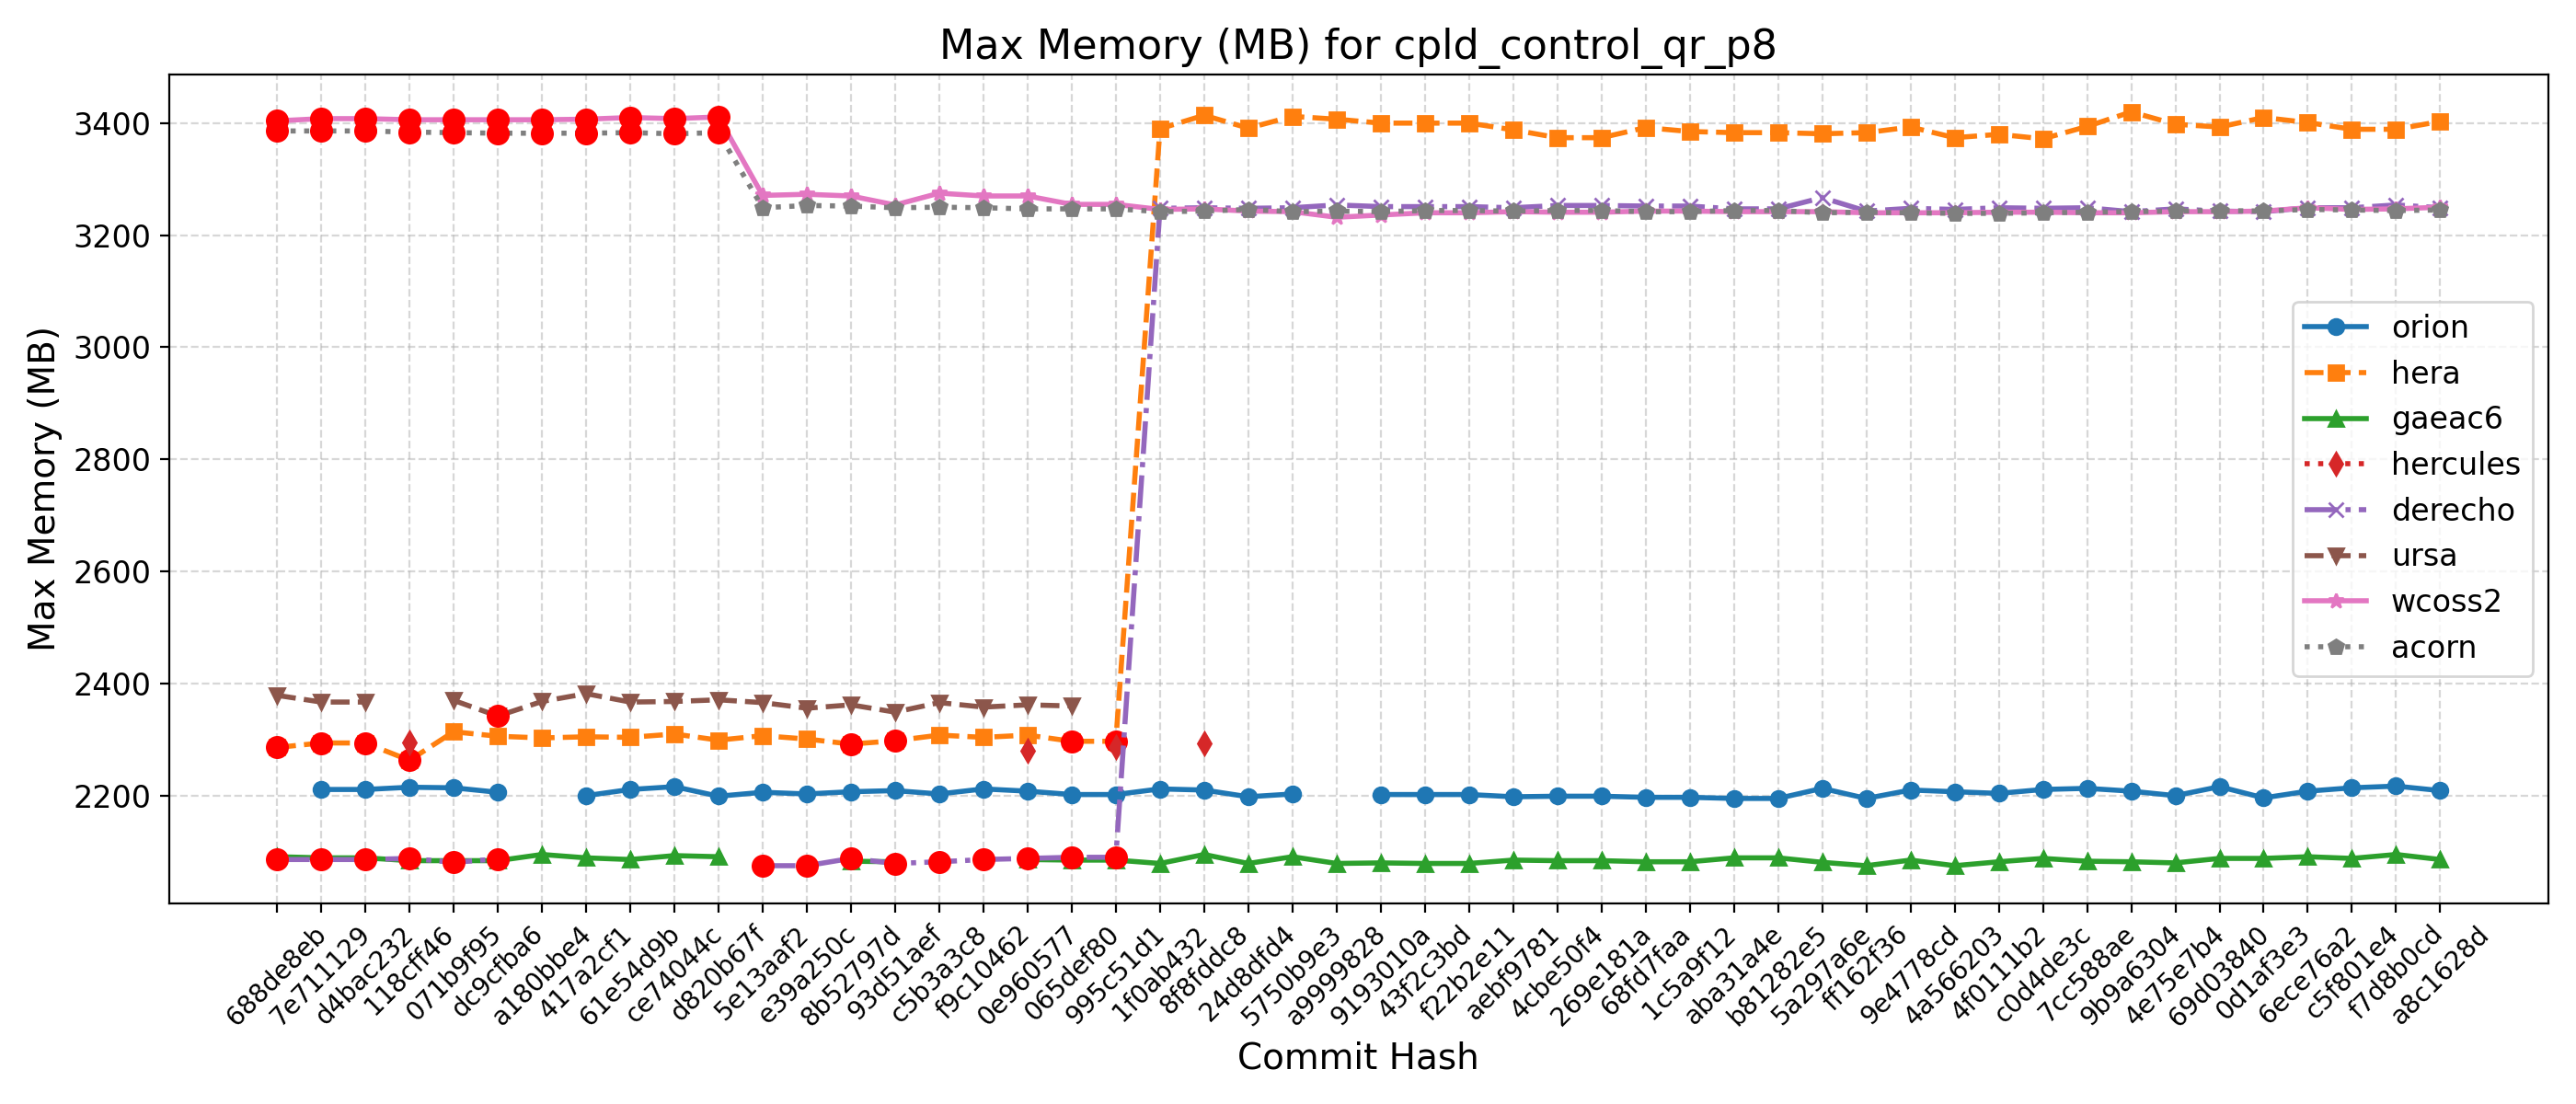

Data behind this chart, as committed beside it:
Hash, Date, Message, orion, hera, gaeac6, hercules, derecho, ursa, wcoss2, acorn
688de8eb, 2025-09-04, Fix default cdmbgwd settings (#2788), , 2286, 2091, , 2086, 2379, 3404, 3386
7e711129, 2025-09-02, Use container with spack stack 1.9.2 (#2…, 2211, 2294, 2089, , 2086, 2367, 3408, 3386
d4bac232, 2025-08-29, MPAS dycore + Atmosphere Generalization …, 2211, 2294, 2089, , 2086, 2367, 3408, 3386
118cff46, 2025-08-25, Add FV3 grid mask for regional domains t…, 2215, 2263, 2084, 2295, 2088, , 3406, 3384
071b9f95, 2025-08-22, Fix Restart IAU and Ultra-Low Reproducib…, 2214, 2314, 2084, , 2081, 2370, 3406, 3383
dc9cfba6, 2025-08-19, Update CICE through 2025-07 and switch t…, 2206, 2306, 2084, , 2087, 2342, 3406, 3382
a180bbe4, 2025-08-15, FV3: Fix Prate_avg and UPP call freq + F…, , 2303, 2095, , , 2368, 3406, 3382
417a2cf1, 2025-08-13, Fix conus13km tests restart and decompos…, 2200, 2305, 2089, , , 2382, 3407, 3382
61e54d9b, 2025-08-11, Add two-way ocean-wave coupling feature …, 2211, 2304, 2086, , , 2367, 3410, 3383
ce74044c, 2025-08-06, Create a user-friendly "process model" t…, 2216, 2310, 2093, , , 2368, 3408, 3381
d820b67f, 2025-08-01, Update GOCART to v2.4.3 (#2819), 2199, 2299, 2091, , , 2371, 3411, 3383
5e13aaf2, 2025-07-29, Update DATM meshes and switch to bilinea…, 2206, 2307, , , 2075, 2366, 3271, 3249
e39a250c, 2025-07-24, Update FV3 hash to include UPP ss192/Urs…, 2203, 2301, , , 2075, 2356, 3273, 3253
8b52797d, 2025-07-21, Combination of 2684,2707,2771 (MERRA2 3-…, 2207, 2292, 2083, , 2088, 2362, 3270, 3252
93d51aef, 2025-07-17, Exporting Canopy Variables from AQM to F…, 2209, 2298, 2082, , 2079, 2349, 3254, 3249
c5b3a3c8, 2025-07-14, GFDLMP-v3 and TEMPO MP microphysics (#25…, 2203, 2308, , , 2082, 2366, 3275, 3250
f9c10462, 2025-07-11, Combination of several CCPP-physics PRs …, 2212, 2304, , , 2086, 2358, 3270, 3249
0e960577, 2025-07-09, Combination #2777 (maintask writes CMEPS…, 2208, 2308, 2086, 2280, 2088, 2362, 3270, 3247
065def80, 2025-07-07, Port UFS-WM to Ursa (#2471), 2202, 2297, 2085, , 2090, 2360, 3255, 3247
995c51d1, 2025-07-03, Upgrade UFS-WM to spack-stack/1.9.2 (#26…, 2202, 2297, 2085, 2287, 2090, , 3255, 3247
1f0ab432, 2025-07-01, Reduce WW3 memory use (#2624), 2212, 3390, 2079, , 3248, , 3246, 3242
8f8fddc8, 2025-06-30, Bring in scale-aware 3DTKE related chang…, 2210, 3414, 2095, 2294, 3249, , 3247, 3243
24d8dfd4, 2025-06-26, Slight modification in orographic gravit…, 2198, 3391, 2079, , 3248, , 3243, 3246
5750b9e3, 2025-06-20, gcycle update (#2747), 2203, 3412, 2091, , 3249, , 3242, 3242
a9999828, 2025-06-12, Add a new parameter in dycore to control…, , 3407, 2079, , 3254, , 3232, 3243
9193010a, 2025-06-06, In Noah-MP, set zero for canopy liquid a…, 2202, 3400, 2080, , 3251, , 3236, 3242
43f2c3bd, 2025-06-04, Urgent Documentation Update for HSD Capa…, 2202, 3400, 2079, , 3251, , 3240, 3244
f22b2e11, 2025-06-02, Bug fix for surface roughness calculatio…, 2202, 3400, 2079, , 3251, , 3240, 3244
aebf9781, 2025-05-27, Fix bug to improve wave initialization b…, 2198, 3388, 2085, , 3249, , 3242, 3243
4cbe50f4, 2025-05-23, Add idealized, regional tropical cyclone…, 2199, 3374, 2084, , 3253, , 3241, 3244
269e181a, 2025-05-23, Add GFSv17 IAU restart tests without wav…, 2199, 3374, 2084, , 3253, , 3241, 3244
68fd7faa, 2025-05-15, Enable Hera, Hercules Gnu tests: cpld_de…, 2197, 3392, 2082, , 3252, , 3243, 3242
1c5a9f12, 2025-05-09, Add "ultra low" coupled configurations t…, 2197, 3385, 2082, , 3252, , 3243, 3242
aba31a4e, 2025-05-06, Resolve miscellaneous WM issues and upda…, 2195, 3383, 2089, , 3247, , 3242, 3244
b81282e5, 2025-05-05, Switch to vector remapping and bilinear …, 2195, 3383, 2089, , 3247, , 3242, 3244
5a297a6e, 2025-05-02, improve coupled model startup cost for w…, 2213, 3381, 2081, , 3267, , 3242, 3240
ff162f36, 2025-05-01, NSSL MP scheme updates + Stochastic Phys…, 2195, 3383, 2075, , 3243, , 3240, 3241
9e4778cd, 2025-04-25, Loosen restriction on optional arguments…, 2210, 3393, 2085, , 3248, , 3240, 3240
4a566203, 2025-04-23, CMake Atmosphere Dycore Generalization +…, 2207, 3374, 2075, , 3246, , 3240, 3239
4f0111b2, 2025-04-21, Add CMEPS log file at restart write; IAU…, 2204, 3380, 2082, , 3249, , 3241, 3239
c0d4de3c, 2025-04-18, Update mom6 to its main repository 20250…, 2211, 3372, 2088, , 3248, , 3241, 3240
7cc588ae, 2025-04-16, Add PIO configuration variables for CMEP…, 2213, 3394, 2083, , 3249, , 3240, 3241
9b9a6304, 2025-04-11, Memcheck fixes (#2655), 2208, 3420, 2082, , 3242, , 3240, 3242
4e75e7b4, 2025-04-10, Update upp submodule to the latest UPP (…, 2200, 3398, 2080, , 3247, , 3242, 3243
69d03840, 2025-04-07, Use ESMF Redist instead of Remap for FV3…, 2216, 3393, 2088, , 3243, , 3242, 3244
0d1af3e3, 2025-04-02, Convert GFS DDTs from blocked data struc…, 2196, 3410, 2088, , 3242, , 3243, 3243
6ece76a2, 2025-03-28, Update WW3  by merging develop  as of 20…, 2208, 3401, 2091, , 3249, , 3249, 3246
c5f801e4, 2025-03-27, Sync CDEPS and CMEPS to ESCOMP (#2664), 2214, 3389, 2088, , 3249, , 3246, 3245
f7d8b0cd, 2025-03-26, Add support for FV3 native grid (cubed s…, 2217, 3389, 2095, , 3254, , 3247, 3244
a8c1628d, 2025-03-24, Introduce prognostic updraft velocity to…, 2209, 3403, 2086, , 3249, , 3250, 3245
